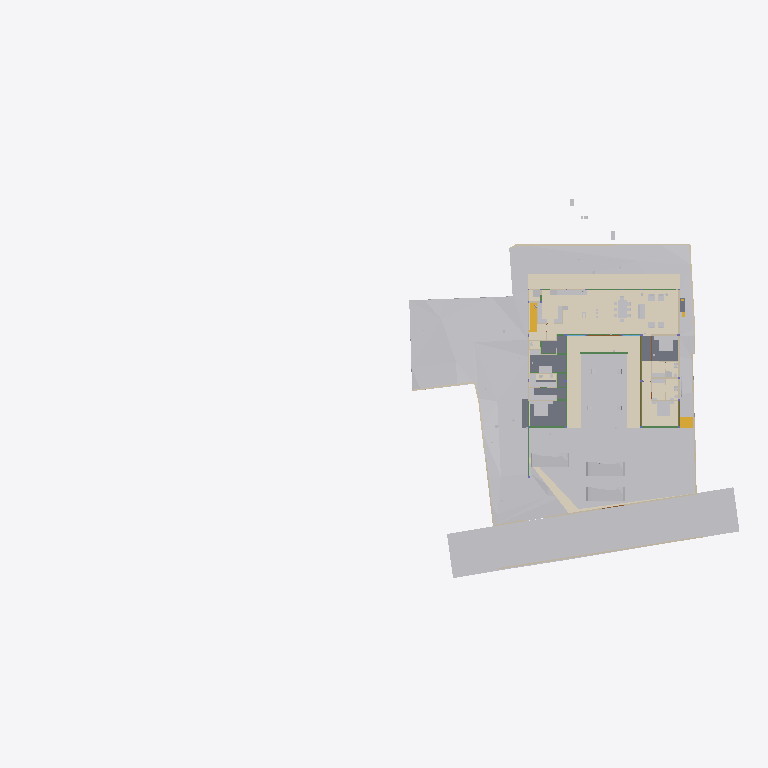
Plan cut of the same IFC building model at storey 'GF Finished Floor Level' (level 0.00 m, cut at 1.40 m), seen from above with north up, elements coloured by IFC class (only those large enough to see are counted): 37 other elements (light grey), 19 walls (beige), 13 beams (green), 10 coverings (cream), 9 slabs (grey), 3 doors (brown), 2 stair flights (yellow). Cut surfaces are drawn darker.
Extent 96.7 m × 52.8 m × 138.5 m (x, y, z). Storeys (13): FF at 0.00 m; GF Finished Floor Level at 0.00 m; SF at 0.00 m; FFLintel at 0.00 m; Ground Level at 0.00 m; Electrical at 0.00 m; Plumbing at 0.00 m; GF Floor Level at 0.00 m; schedule at 0.00 m; Road Level at 0.00 m; Terrace at 0.00 m; Areacalc at 0.00 m; GFLintel at 0.00 m. Elements (1362): 251 IfcBeam, 169 IfcWall, 106 IfcSlab, 89 IfcCovering, 85 IfcSwitchingDevice, 64 IfcPipeSegment, 61 IfcDoor, 57 IfcColumn, 51 IfcEarthworksCut, 47 IfcLightFixture, 40 IfcFurniture, 36 IfcWindow.

HEADER;
FILE_DESCRIPTION(('ViewDefinition [CoordinationView]'),'2;1');
FILE_NAME('Manilal.ifc','2026-06-15T20:00:32+05:30',(''),(''),'IfcOpenShell 0.8.5','Bonsai 0.8.5','');
FILE_SCHEMA(('IFC4X3'));
ENDSEC;
DATA;
#24581=IFCPROJECT('2TuuvCHJz54PsFPcraEbH$',$,'My Project',$,$,$,$,(#53,#354),#24580);
#35019=IFCSITE('0lpfVeOW52QfroqLYyHNY2',$,'My Site',$,$,#28,$,$,$,(8,51,2,500000),(76,44,20,0),$,$,$);
#35435=IFCBUILDING('0MzaWOaS178x5FMqOflU3C',$,'My Building',$,$,#33,$,$,$,$,$,$);
#30840=IFCBUILDINGSTOREY('09kFoqoxrCvB1_fcEsMZsQ',$,'FF',$,$,#157971,$,$,$,$);
#33791=IFCBUILDINGSTOREY('0zoFHJ9PnFW80M$mIVDQW3',$,'GF Finished Floor Level',$,$,#159791,$,$,$,$);
#35436=IFCBUILDINGSTOREY('0MckaoTknA3edZMUNhTyAK',$,'SF',$,$,#161321,$,$,$,$);
#35437=IFCBUILDINGSTOREY('0DtUgpQ1b6nBmkLmvc_ehu',$,'FFLintel',$,$,#159516,$,$,$,$);
#35438=IFCBUILDINGSTOREY('2nxT8wHGnDX9t8LjuK$yoz',$,'Ground Level',$,$,#160331,$,$,$,$);
#35439=IFCBUILDINGSTOREY('2JRfeNnUP7R92jcKtKmwj5',$,'Electrical',$,$,#5283,$,$,$,$);
#35440=IFCBUILDINGSTOREY('0fi$VcvNr0Zu6wnPuK6jDB',$,'Plumbing',$,$,#12883,$,$,$,$);
#35441=IFCBUILDINGSTOREY('0qJiDzySr4lhgisX7t8beM',$,'GF Floor Level',$,$,#160206,$,$,$,$);
#35442=IFCBUILDINGSTOREY('33UZQ2TSvAg8IY4x5QCp2i',$,'schedule',$,$,#161311,$,$,$,$);
#35448=IFCBUILDINGSTOREY('3LpnsPikv4mRTBpfC3WQtx',$,'Road Level',$,$,#35447,$,$,$,$);
#35454=IFCBUILDINGSTOREY('2oUibsQsXAPxeAaTU5dGGW',$,'Terrace',$,$,#161561,$,$,$,$);
#35455=IFCBUILDINGSTOREY('3JrIAq4xL0avIQ8pEnV5X6',$,'Areacalc',$,$,#28105,$,$,$,$);
#135844=IFCBUILDINGSTOREY('3zcetogIDA6wyARG1Gifp_',$,'GFLintel',$,$,#135860,$,$,$,$);
#33545=IFCGEOGRAPHICELEMENT('3hzKcHmG15MBT$Lf89GHXN',$,'PureSite',$,$,#159986,#33544,$,.TERRAIN.);
#29425=IFCGEOGRAPHICELEMENT('20M0x6_hv1D8u5ftoKpVy3',$,'Road',$,$,#158451,#29424,$,.TERRAIN.);
#19241=IFCEARTHWORKSFILL('1Znkwxu0n0meOY5Z$J5ocC',$,'New',$,$,#161456,#19240,$,.SLOPEFILL.);
#149807=IFCCOVERING('0ZC5kagY5CWeuwXahHyPSO',$,'Covering',$,$,#173397,#149818,$,$);
#17773=IFCCOVERING('0_sfUdWJL30geCimsSdPtS',$,'Covering',$,$,#188861,#17772,$,$);
#31043=IFCEARTHWORKSFILL('3O_GobqT1E4v3eEFWom1zq',$,'Cube',$,$,#161481,#31042,$,.SLOPEFILL.);
#150067=IFCCOVERING('2wdHFKIQH8nR0bdVF7dd9y',$,'Covering',$,$,#159511,#150078,$,$);
#150045=IFCCOVERING('1tCLMQF7jBk85j9NY7TVer',$,'Covering',$,$,#159506,#150056,$,$);
#6599=IFCGEOGRAPHICELEMENT('1mqx3WFMb0_xZzgY5_pKpf',$,'Site',$,$,#6441,#6598,$,.TERRAIN.);
#121197=IFCSLAB('1sElfuUoT9ofctZKTce2FO',$,'Slab',$,$,#188755,#121218,$,$);
#121416=IFCSLAB('2GYSZArb19rQqOfLSKPneI',$,'Slab',$,$,#189730,#121437,$,$);
#6804=IFCCOVERING('0wVm3FyC1DcRA3R7QYk_cw',$,'Covering',$,$,#158996,#6803,$,$);
#33349=IFCVEHICLE('2$JJjIzDr6fuhTHFNPOXyx',$,'Vehicle',$,$,#159976,#33348,$,$);
#33377=IFCVEHICLE('375bP1QIr5xwaw0xewwnFn',$,'Vehicle',$,$,#159981,#33376,$,$);
#32708=IFCVEHICLE('1yICD2o296ROLrpKuhe72z',$,'Vehicle',$,$,#160001,#32707,$,$);
#121294=IFCSLAB('3cXoVmxt92rhWda0Ed$sMq',$,'Slab',$,$,#188770,#121313,$,$);
#31012=IFCEARTHWORKSFILL('263qwxfur0Rg9ySw9RIZCG',$,'Cube',$,$,#161476,#31011,$,.SLOPEFILL.);
#121077=IFCSLAB('0t6$kUk9bA2wC9Bsp89bsE',$,'Slab',$,$,#188750,#121098,$,$);
#68931=IFCWALL('1WNacC15X0Xf0V_b60Qnrw',$,'Wall',$,$,#68916,#68930,$,$);
#7021=IFCWALL('3MfSYaOiTA4AjSKpPvRhyi',$,'Wall',$,$,#160251,#7020,$,$);
#121229=IFCSLAB('0cgu80SZ1CFBdtU_3U_sqo',$,'Slab',$,$,#188760,#121248,$,$);
#14253=IFCFURNITURE('3B8s7E7fjDlO_NqnYQjYof',$,'Furniture',$,$,#159471,#14252,$,$);
#14232=IFCFURNITURE('39rrc9a3PCpOjz$eiTdf$W',$,'Furniture',$,$,#159466,#14231,$,$);
#19393=IFCSTAIRFLIGHT('0QDG9AXQX0PgjOZTZBSSJQ',$,'StairFlight',$,$,#179804,#19392,$,13,12,0.179166665444007,0.150000005960464,.STRAIGHT.);
#18379=IFCCOVERING('0Tu9Og4_D5HBIGDp5mNipY',$,'Covering',$,$,#159941,#18378,$,$);
#14211=IFCFURNITURE('2J33rbez11iRfVrYceM8DY',$,'Furniture',$,$,#159461,#14210,$,$);
#134931=IFCSLAB('3kleOS9XbBv8E8cAC2MUMZ',$,'Slab',$,$,#188795,#134950,$,$);
#8378=IFCFURNITURE('29pE85kkP97uASnGdXI9bH',$,'Furniture',$,$,#180846,#8377,$,$);
#212663=IFCCOVERING('3Ryb_FmWf79AGhLNhJtni2',$,'Covering',$,$,#212664,#212680,$,$);
#32761=IFCSTAIRFLIGHT('1ZDkBQ51D0kPG3so_pcXF$',$,'StairFlight',$,$,#159961,#32760,$,5,4,0.139999997615814,0.300000011920929,.STRAIGHT.);
#7312=IFCFURNITURE('1rzBAdF2XDYQCO3KH26Ul$',$,'Furniture',$,$,#159321,#7311,$,$);
#7124=IFCWALL('2oTy5UOG136OtM3IP_qiPs',$,'Wall',$,$,#160266,#7123,$,$);
#181204=IFCFURNITURE('0ODBLVl4vF2hRjuWcOw_Ss',$,'Furniture',$,$,#181315,#181218,$,$);
#8882=IFCFURNITURE('3MXk8gWif1ohE$RfY6DOqq',$,'Furniture',$,$,#180891,#8881,$,$);
#121264=IFCSLAB('3DZqJfvgzA8wRZqI6J0T6u',$,'Slab',$,$,#188765,#121283,$,$);
#7070=IFCWALL('1HPS5ge59FQA3Ucv4$dmpm',$,'Wall',$,$,#160211,#7069,$,$);
#6825=IFCWALL('0dMaumaK11Re$pxoZyVSQ9',$,'Wall',$,$,#160216,#6824,$,$);
#117465=IFCBEAM('1BDG56Fo1EffTGVJWlrOSV',$,'Beam',$,$,#189206,#117489,$,$);
#6947=IFCWALL('2oOsi6buvCeB4sZT1ijFA2',$,'Wall',$,$,#160236,#6946,$,$);
#7198=IFCWALL('27WVA19Qv4efvQm6cWiqsn',$,'Wall',$,$,#160281,#7197,$,$);
#2860=IFCWALL('2ecVpX7frBE9HnXe73i5Ta',$,'Wall',$,$,#158051,#2859,$,$);
#7055=IFCWALL('2Y2Bm57Cb8Exxz7st0aRUc',$,'Wall',$,$,#160256,#7054,$,$);
#2760=IFCWALL('1nWrLatmX5UucIWFwHwqn7',$,'Wall',$,$,#158031,#2759,$,$);
#14503=IFCSANITARYTERMINAL('3xh$jYsPrCdfbzsoMPaU7d',$,'SanitaryTerminal',$,$,#158231,#14502,$,$);
#6967=IFCWALL('2QiW7TnGvAygi5PkoeW31n',$,'Wall',$,$,#160241,#6966,$,$);
#7336=IFCFURNITURE('297XdECV95zgrEUMPgoxvq',$,'Furniture',$,$,#166254,#7335,$,$);
#117924=IFCBEAM('26MWo7Q3r89h34tnyV3VqO',$,'Beam',$,$,#158826,#117948,$,$);
#118488=IFCBEAM('1yDzZODt9DqAxC$9vdp28d',$,'Beam',$,$,#188685,#118508,$,$);
#149780=IFCCOVERING('0J_g6hcTv9cRQ2USWWyPwz',$,'Covering',$,$,#159316,#149794,$,$);
#6852=IFCWALL('10l$0x7lzBbBMMGF1qxI0s',$,'Wall',$,$,#160221,#6851,$,$);
#37240=IFCCOVERING('0PQrCkTx57dh$onY4WcnuP',$,'Covering',$,$,#212879,#37239,$,$);
#180184=IFCSLAB('3XsDFGWD1BSA2mQGFV4y5P',$,'Slab',$,$,#186618,#180203,$,$);
#7524=IFCFURNITURE('2WOkgMLY9DaQ5N36UmDPHK',$,'Furniture',$,$,#159481,#7523,$,$);
#181247=IFCFURNITURE('2IFqbQAc91SvFOWL9qQ_Hp',$,'Furniture',$,$,#181289,#181261,$,$);
#37317=IFCCOVERING('3S2yvLawD5mBaXS_3MAFeb',$,'Covering',$,$,#161931,#37316,$,$);
#2740=IFCWALL('2UVtoYL$14dgND2FpfCTNX',$,'Wall',$,$,#180026,#2739,$,$);
#181316=IFCFURNITURE('1MiIGYkC95LB$TlinIkOCY',$,'Furniture',$,$,#181358,#181330,$,$);
#181359=IFCFURNITURE('1CXax7cz16Lw$iXoKcCv9S',$,'Furniture',$,$,#181391,#181373,$,$);
#3120=IFCWALL('27UD4TXAD7ihl0Wy7NK4TU',$,'Wall',$,$,#190513,#3119,$,$);
#181130=IFCFURNITURE('2BZ4PM4xL0mxhrgWeryD0z',$,'Furniture',$,$,#181193,#181144,$,$);
#8233=IFCFURNITURE('07u5w712j3mw4b0aBksq9x',$,'Furniture',$,$,#180836,#8232,$,$);
#8275=IFCFURNITURE('12HNCs16rDfwTzmyXQzSEm',$,'Furniture',$,$,#159396,#8274,$,$);
#134741=IFCTRANSPORTELEMENT('03v1QXRab5hAQCg0k7uMmE',$,'TransportElement',$,$,#159086,#134740,$,$);
#136862=IFCBEAM('3GbMx_RdD5iPEcxuIXRpJq',$,'Beam',$,$,#159111,#136886,$,$);
#7178=IFCWALL('3DOK2PUDn3QwM2HLeZR6QD',$,'Wall',$,$,#160276,#7177,$,$);
#28903=IFCDOOR('0abo0sfkX2yO6I5W4AOpFJ',$,'Door',$,$,#188866,#28902,'8_9',$,$,$,$,$);
#29453=IFCDOOR('2t$p1hgeX2Y9d6XgGeH1wU',$,'Door',$,$,#158456,#29452,'10',$,$,$,$,$);
#17245=IFCBEAM('34KHkEeqDDGvK_5Fk8J57X',$,'Beam',$,$,#188725,#17244,$,$);
#118965=IFCBEAM('2q5rHihOD7Uew4LhP_Wmzu',$,'Beam',$,$,#188730,#118985,$,$);
#119657=IFCBEAM('1I8TXwdtzDKwOcUd9jNQh0',$,'Beam',$,$,#161981,#119677,$,$);
#119705=IFCBEAM('0PzT6ZxyD0ofbT8LQclMZU',$,'Beam',$,$,#162001,#119725,$,$);
#8170=IFCFURNITURE('264iryIv5DPeHKPV4n8Efc',$,'Furniture',$,$,#159376,#8169,$,$);
#8212=IFCFURNITURE('257RdHH05EBOcTJGwoEUlD',$,'Furniture',$,$,#180831,#8211,$,$);
#8254=IFCFURNITURE('0I7Hp4EB58Eh801L1SZ2MY',$,'Furniture',$,$,#180841,#8253,$,$);
#2980=IFCWALL('2oouJeu9XF0PkUjeEvxQOm',$,'Wall',$,$,#158081,#2979,$,$);
#57259=IFCWASTETERMINAL('04rWQVzPD6qPOBwfQan54a',$,'WasteTerminal',$,$,#189282,#57258,$,$);
#57273=IFCWASTETERMINAL('2TVx$vPvH6whbXQBVyaqx3',$,'WasteTerminal',$,$,#57264,#57272,$,$);
#121327=IFCSLAB('3GhbNUHJX7EQ5bnnr7cy0N',$,'Slab',$,$,#158966,#121348,$,$);
#2800=IFCWALL('1CCeDmF7D6CgViS7R2QfSU',$,'Wall',$,$,#159001,#2799,$,$);
#8191=IFCFURNITURE('0w5hTHOp59R8PIefbPbOxu',$,'Furniture',$,$,#180826,#8190,$,$);
#207893=IFCSANITARYTERMINAL('3sMlINjg19XfXurJ13QGTZ',$,'SanitaryTerminal',$,$,#212039,#207892,$,$);
#12967=IFCELECTRICAPPLIANCE('1eEaYeX5DEbxuBNwn_MOC2',$,'ElectricAppliance','655L LG Double Door',$,#158586,#12966,$,$);
#15427=IFCSANITARYTERMINAL('2ApYGb9E92GxsnAmMhtfWI',$,'SanitaryTerminal',$,$,#158241,#15426,$,$);
#26115=IFCDOOR('2spRv5Ji91n9yqKIOFRqVg',$,'Door',$,$,#158406,#26114,'06',$,$,$,$,$);
#113619=IFCBEAM('29wGKuRwHDGQ$_XRPZHv2c',$,'Beam',$,$,#158656,#113639,$,$);
#113409=IFCBEAM('1ikXLNgDz6TvuB0i8WCRRt',$,'Beam',$,$,#188640,#113429,$,$);
#118757=IFCBEAM('0XJKJIheL038tdiuTatcqM',$,'Beam',$,$,#188715,#118777,$,$);
#2880=IFCWALL('2sYuhccprBsBolIfSKHX1A',$,'Wall',$,$,#158056,#2879,$,$);
#57245=IFCWASTETERMINAL('0JT_xL3PPDzO_JIHqa1ORQ',$,'WasteTerminal',$,$,#57236,#57244,$,$);
#57287=IFCWASTETERMINAL('0PdUvslhj6EeXtTV12HTnv',$,'WasteTerminal',$,$,#57278,#57286,$,$);
#113666=IFCBEAM('23IEHcmXv5T8IPdcjVIYBX',$,'Beam',$,$,#188645,#113686,$,$);
#118683=IFCBEAM('2rSbeGjU184hGo4RBkJ7gI',$,'Beam',$,$,#188700,#118703,$,$);
#3240=IFCWALL('2FDZc$1Z57bgSDQnhsHhc1',$,'Wall',$,$,#158146,#3239,$,$);
ENDSEC;
